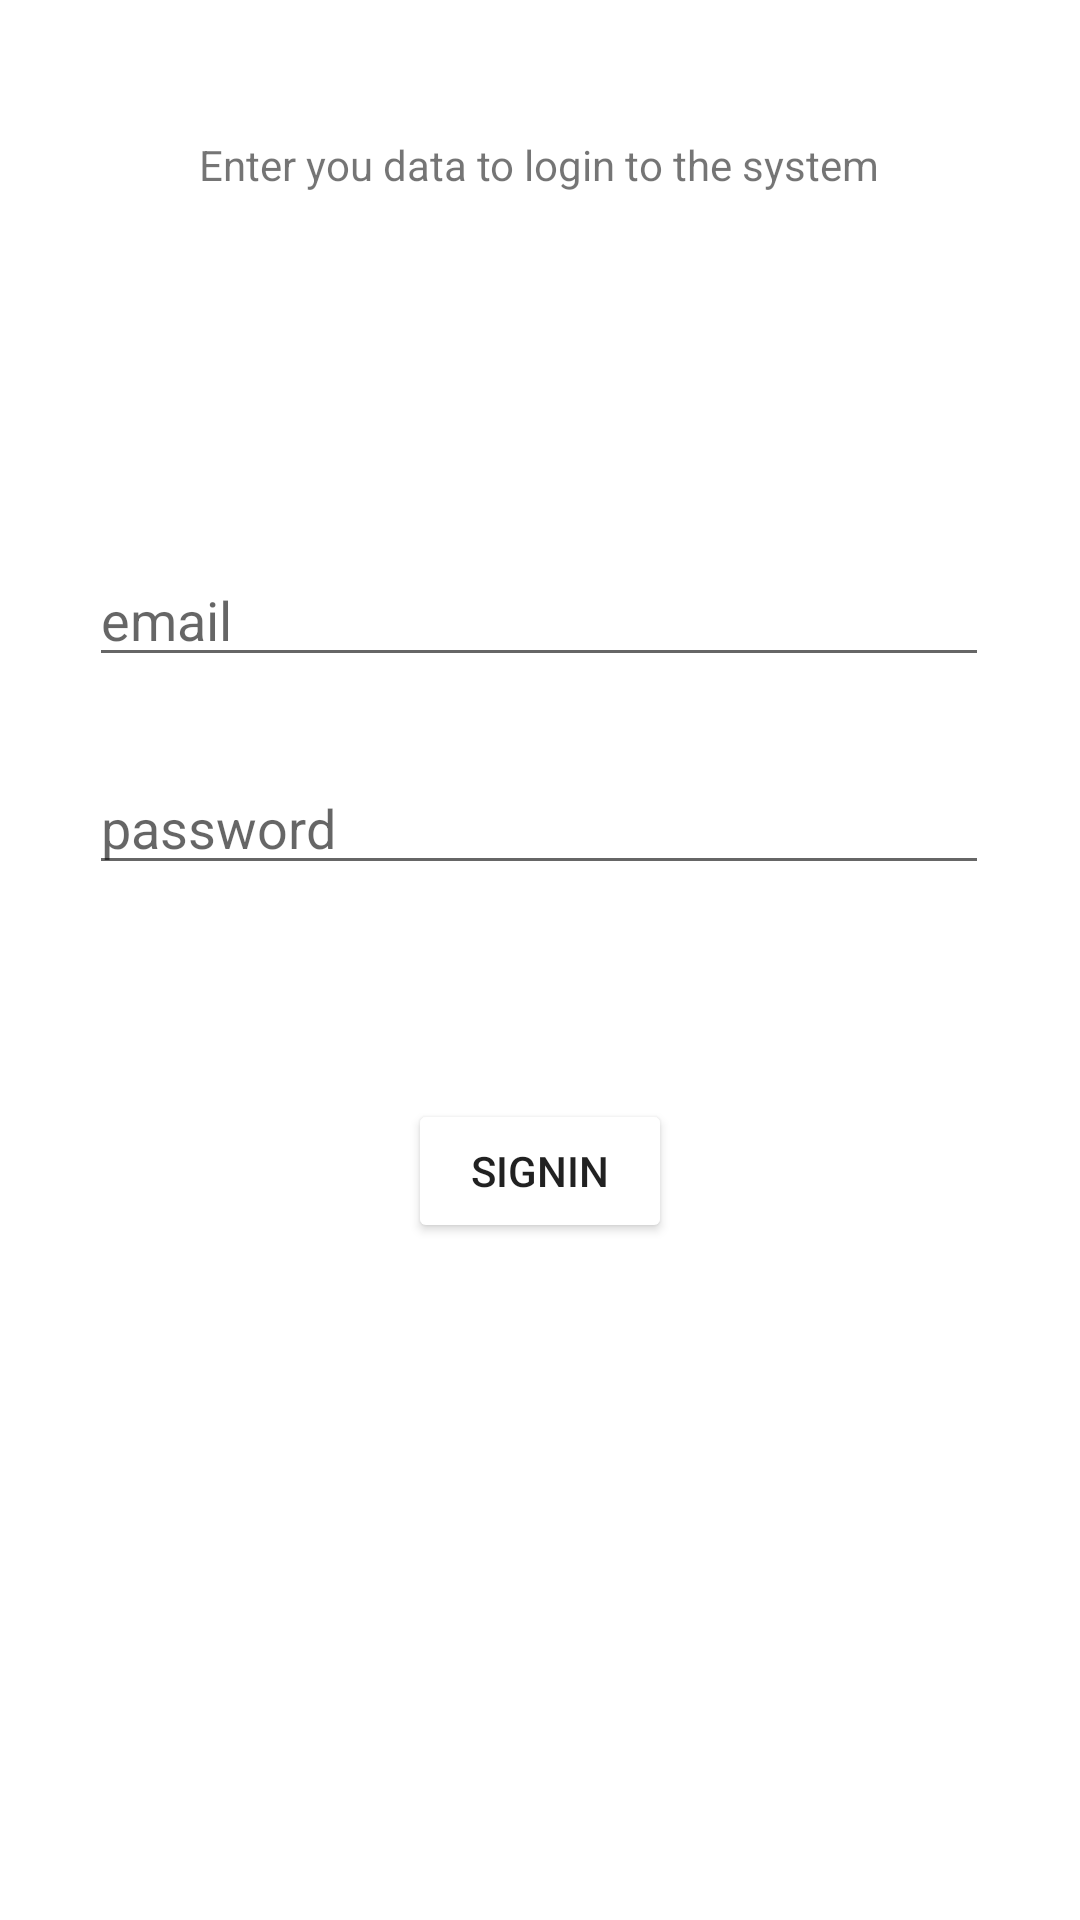

Android layout source for this screen:
<!-- AndroidManifest.xml: application theme Theme.Studiawdaniiapp -->
<!-- res/layout/fragment_login.xml -->
<?xml version="1.0" encoding="utf-8"?>
<androidx.constraintlayout.widget.ConstraintLayout xmlns:android="http://schemas.android.com/apk/res/android"
    xmlns:app="http://schemas.android.com/apk/res-auto"
    xmlns:tools="http://schemas.android.com/tools"
    android:layout_width="match_parent"
    android:layout_height="match_parent"
    tools:context=".ui.fragments.authorization.login.SignInFragment">

    <TextView
        android:id="@+id/textView"
        android:layout_width="wrap_content"
        android:layout_height="wrap_content"
        android:text="@string/enter_you_data_to_login_to_the_system"
        app:layout_constraintBottom_toBottomOf="parent"
        app:layout_constraintEnd_toEndOf="parent"
        app:layout_constraintHorizontal_bias="0.497"
        app:layout_constraintStart_toStartOf="parent"
        app:layout_constraintTop_toTopOf="parent"
        app:layout_constraintVertical_bias="0.073" />

    <EditText
        android:id="@+id/email_text"
        android:layout_width="300dp"
        android:layout_height="wrap_content"
        android:layout_marginTop="120dp"
        android:autofillHints=""
        android:ems="10"
        android:hint="@string/email"
        android:inputType="textPersonName"
        app:layout_constraintEnd_toEndOf="parent"
        app:layout_constraintHorizontal_bias="0.497"
        app:layout_constraintStart_toStartOf="parent"
        app:layout_constraintTop_toBottomOf="@+id/textView"
        tools:ignore="TextFields" />

    <Button
        android:id="@+id/sign_in_btn"
        android:layout_width="wrap_content"
        android:layout_height="wrap_content"
        android:backgroundTint="@color/red"
        android:text="@string/signin"
        app:layout_constraintBottom_toBottomOf="parent"
        app:layout_constraintEnd_toEndOf="parent"
        app:layout_constraintStart_toStartOf="parent"
        app:layout_constraintTop_toBottomOf="@+id/password_text"
        app:layout_constraintVertical_bias="0.24" />

    <EditText
        android:id="@+id/password_text"
        android:layout_width="300dp"
        android:layout_height="wrap_content"
        android:layout_marginTop="28dp"
        android:autofillHints=""
        android:ems="10"
        android:hint="@string/password"
        android:inputType="textPassword"
        app:layout_constraintEnd_toEndOf="parent"
        app:layout_constraintHorizontal_bias="0.497"
        app:layout_constraintStart_toStartOf="parent"
        app:layout_constraintTop_toBottomOf="@+id/email_text" />

    <TextView
        android:id="@+id/error_id"
        android:layout_width="wrap_content"
        android:layout_height="wrap_content"
        app:layout_constraintBottom_toTopOf="@+id/register_btn"
        app:layout_constraintEnd_toEndOf="parent"
        app:layout_constraintStart_toStartOf="parent"
        app:layout_constraintTop_toBottomOf="@+id/password_text"
        tools:ignore="UnknownIdInLayout" />
</androidx.constraintlayout.widget.ConstraintLayout>
<!-- resources referenced by this layout -->
<resources>
  <string name="email">email</string>
  <string name="enter_you_data_to_login_to_the_system">Enter you data to login to the system</string>
  <string name="password">password</string>
  <string name="signin">signIn</string>
  <style name="Theme.Studiawdaniiapp" parent="Theme.MaterialComponents.DayNight.DarkActionBar">
          
          <item name="colorPrimary">@color/red</item>
          <item name="colorPrimaryVariant">@color/red</item>
          <item name="colorOnPrimary">@color/white</item>
          
          <item name="colorSecondary">@color/red</item>
          <item name="colorSecondaryVariant">@color/red</item>
          <item name="colorOnSecondary">@color/black</item>
          
          <item name="android:statusBarColor" tools:targetApi="l">?attr/colorPrimaryVariant</item>
          
      </style>
  <!-- not gathered from this repository: default colours our renderer supplied (Android Studio template values) -->
  <color name="black">#FF000000</color>
  <color name="white">#FFFFFFFF</color>
</resources>
